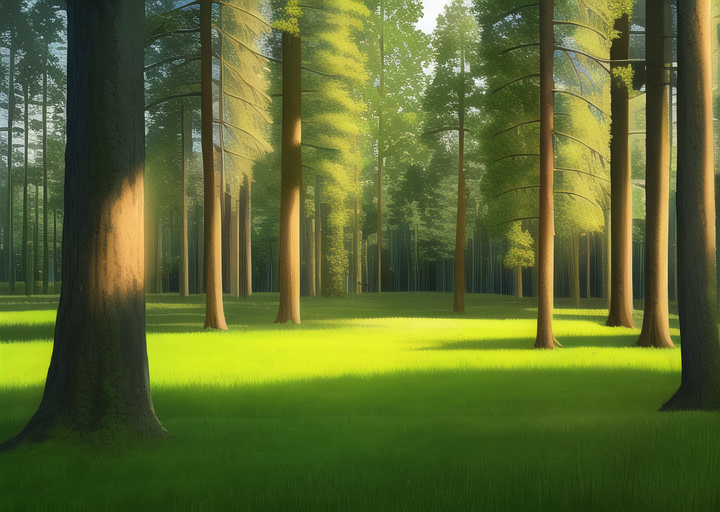
Generation parameters embedded in this image by AUTOMATIC1111 Stable Diffusion web UI or a fork of it (Forge, ...) (PNG 'parameters' text chunk):
masterpiece, best quality, ((forest)), daytime, cartoon

Negative prompt: lowres, bad anatomy, bad hands, text, error, missing fingers, extra digit, fewer digits, cropped, worst quality, low quality, normal quality, jpeg artifacts, signature, watermark, username, blurry, artist name, road
Steps: 38, Sampler: Euler a, CFG scale: 12, Seed: 1506723372, Size: 720x512, Model hash: 89d59c3dde, Model: nai, Clip skip: 2, Version: v1.3.1